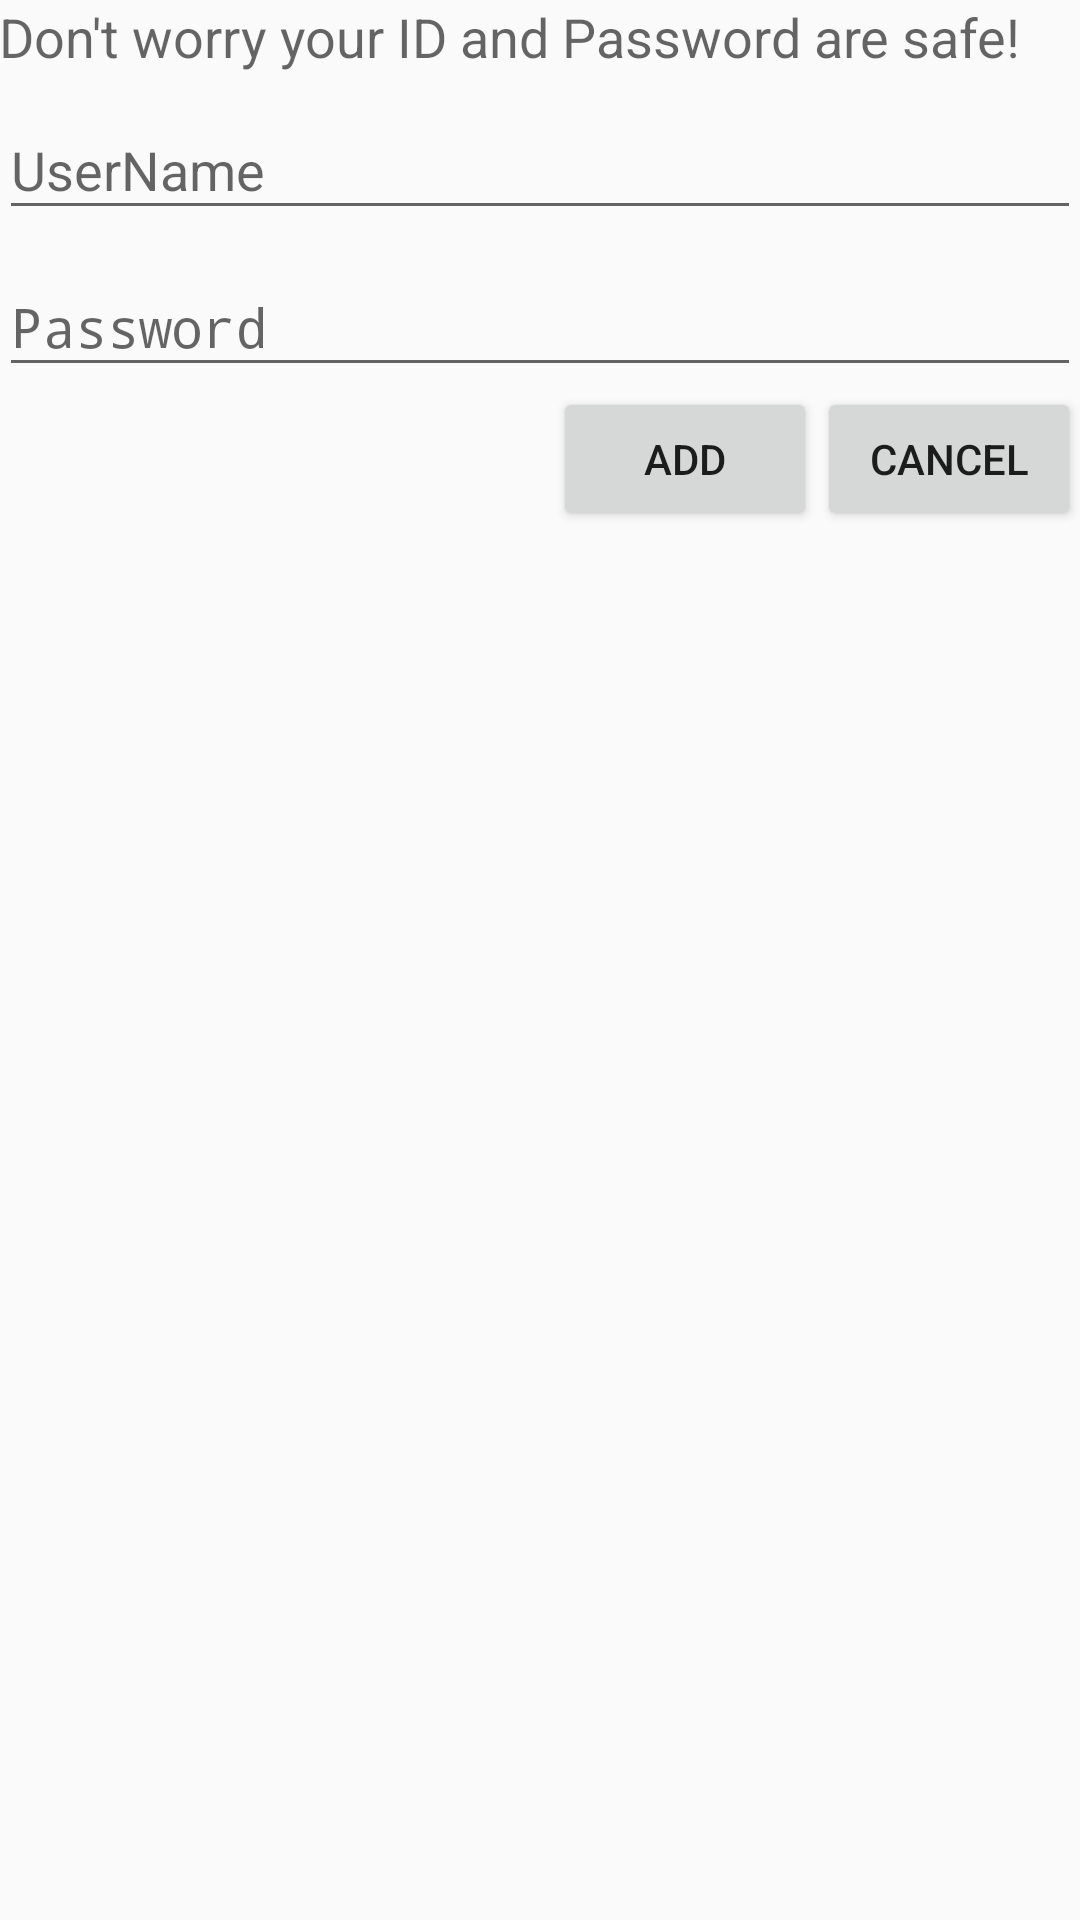

Write the Android layout XML for this screen, with the resource values it uses.
<!-- AndroidManifest.xml: application theme AppTheme -->
<!-- res/layout/custom_dialog.xml -->
<?xml version="1.0" encoding="utf-8"?>
<LinearLayout xmlns:android="http://schemas.android.com/apk/res/android"
    android:layout_width="match_parent"
    android:layout_height="match_parent"
    android:orientation="vertical"
    android:paddingBottom="@dimen/activity_vertical_margin"
    android:paddingLeft="@dimen/activity_horizontal_margin"
    android:paddingRight="@dimen/activity_horizontal_margin"
    android:paddingTop="@dimen/activity_vertical_margin">

    <TextView
        android:id="@+id/textView"
        android:layout_width="wrap_content"
        android:layout_height="wrap_content"
        android:text="Don&apos;t worry your ID and Password are safe!"
        android:textAppearance="?android:attr/textAppearanceMedium" />

    <android.support.design.widget.TextInputLayout
        android:id="@+id/name_txt_layout"
        android:layout_width="match_parent"
        android:layout_height="wrap_content"
        android:paddingBottom="@dimen/activity_vertical_margin"
        android:paddingTop="@dimen/activity_vertical_margin">

        <EditText
            android:id="@+id/userName_ET"
            android:layout_width="match_parent"
            android:layout_height="wrap_content"
            android:hint="UserName" />
    </android.support.design.widget.TextInputLayout>

    <android.support.design.widget.TextInputLayout
        android:id="@+id/pass_txt_layout"
        android:layout_width="match_parent"
        android:layout_height="wrap_content"
        android:paddingBottom="@dimen/activity_vertical_margin"
        android:paddingTop="@dimen/activity_vertical_margin">

        <EditText
            android:id="@+id/pass_ET"
            android:layout_width="match_parent"
            android:layout_height="wrap_content"
            android:ems="10"
            android:hint="Password"
            android:inputType="textPassword" />

    </android.support.design.widget.TextInputLayout>

    <RelativeLayout
        android:layout_width="match_parent"
        android:layout_height="match_parent"
        android:layout_gravity="right"
        android:gravity="right">

        <Button
            android:id="@+id/cancel_btn"
            android:layout_width="wrap_content"
            android:layout_height="wrap_content"
            android:layout_alignParentEnd="true"
            android:layout_alignParentRight="true"
            android:layout_alignParentTop="true"
            android:text="Cancel" />

        <Button
            android:id="@+id/save_btn"
            android:layout_width="wrap_content"
            android:layout_height="wrap_content"
            android:layout_alignParentTop="true"
            android:layout_toLeftOf="@+id/cancel_btn"
            android:layout_toStartOf="@+id/cancel_btn"
            android:text="Add" />
    </RelativeLayout>


</LinearLayout>
<!-- resources referenced by this layout -->
<resources>
  <style name="AppTheme" parent="Theme.AppCompat.Light.DarkActionBar">
          
          <item name="colorPrimary">@color/colorPrimary</item>
          <item name="colorPrimaryDark">@color/colorPrimaryDark</item>
          <item name="colorAccent">@color/colorAccent</item>
      </style>
  <color name="colorPrimary">#3F51B5</color>
  <color name="colorPrimaryDark">#303F9F</color>
  <color name="colorAccent">#FF4081</color>
</resources>
